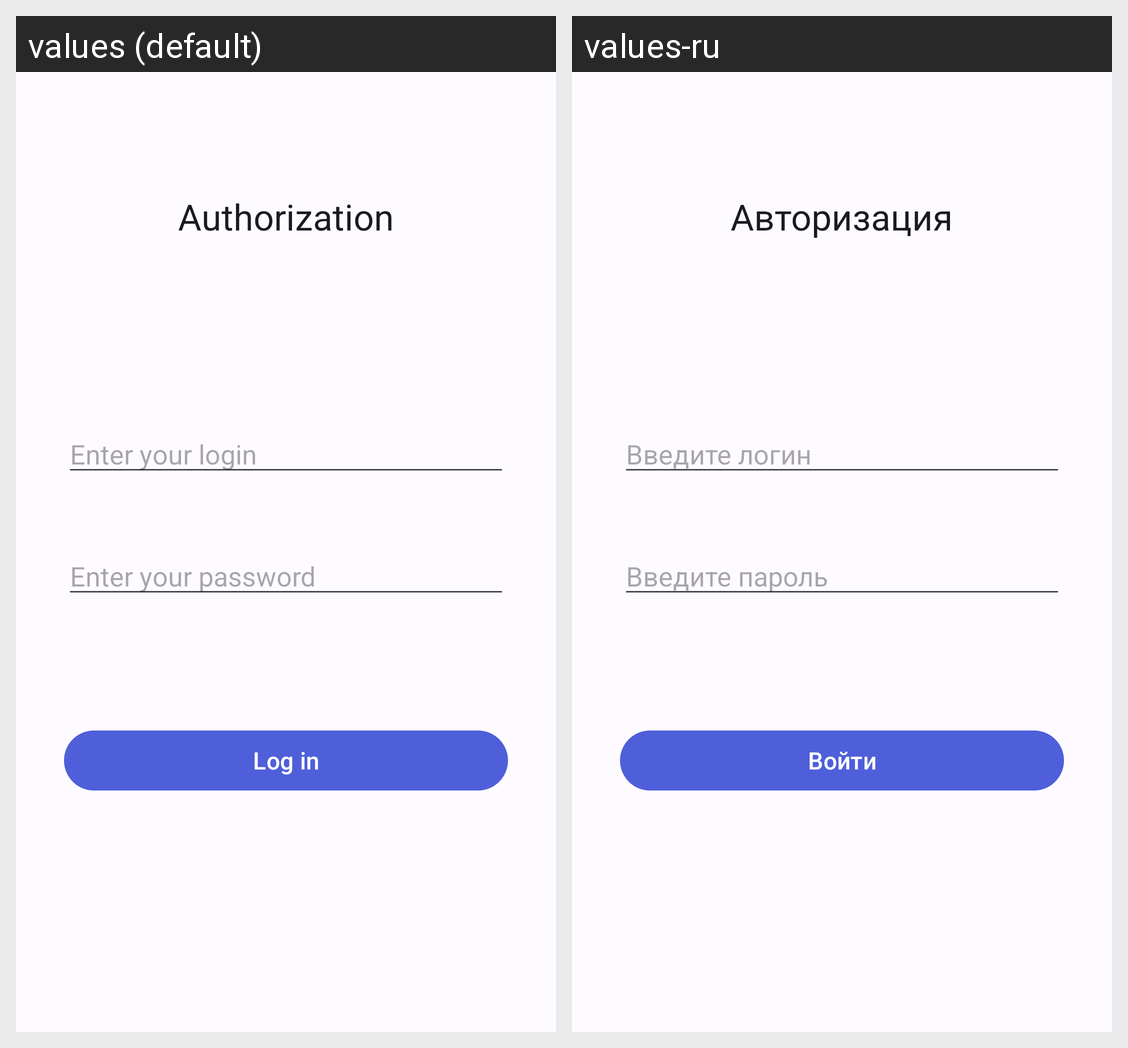

This grid shows one Android layout under two languages. Give, for every string resource on the screen, its name, the default text and each shown locale's text.
Android screen res/layout/auth_fragment.xml rendered under 2 locales, left to right: values (default), values-ru. Device: Nexus 5 (rendered at 1080×1920; each locale shown at half size, 540×960, under a caption strip naming it); theme Theme.AnStEducation.
Strings drawn on this screen, with the default value and each locale's value (text and hints the layout hard-codes, and strings that could not be matched under every locale, appear in the picture but are not listed):

authorization
  values: Authorization
  values-ru: Авторизация

enter_your_login
  values: Enter your login
  values-ru: Введите логин

enter_your_password
  values: Enter your password
  values-ru: Введите пароль

log_in
  values: Log in
  values-ru: Войти
